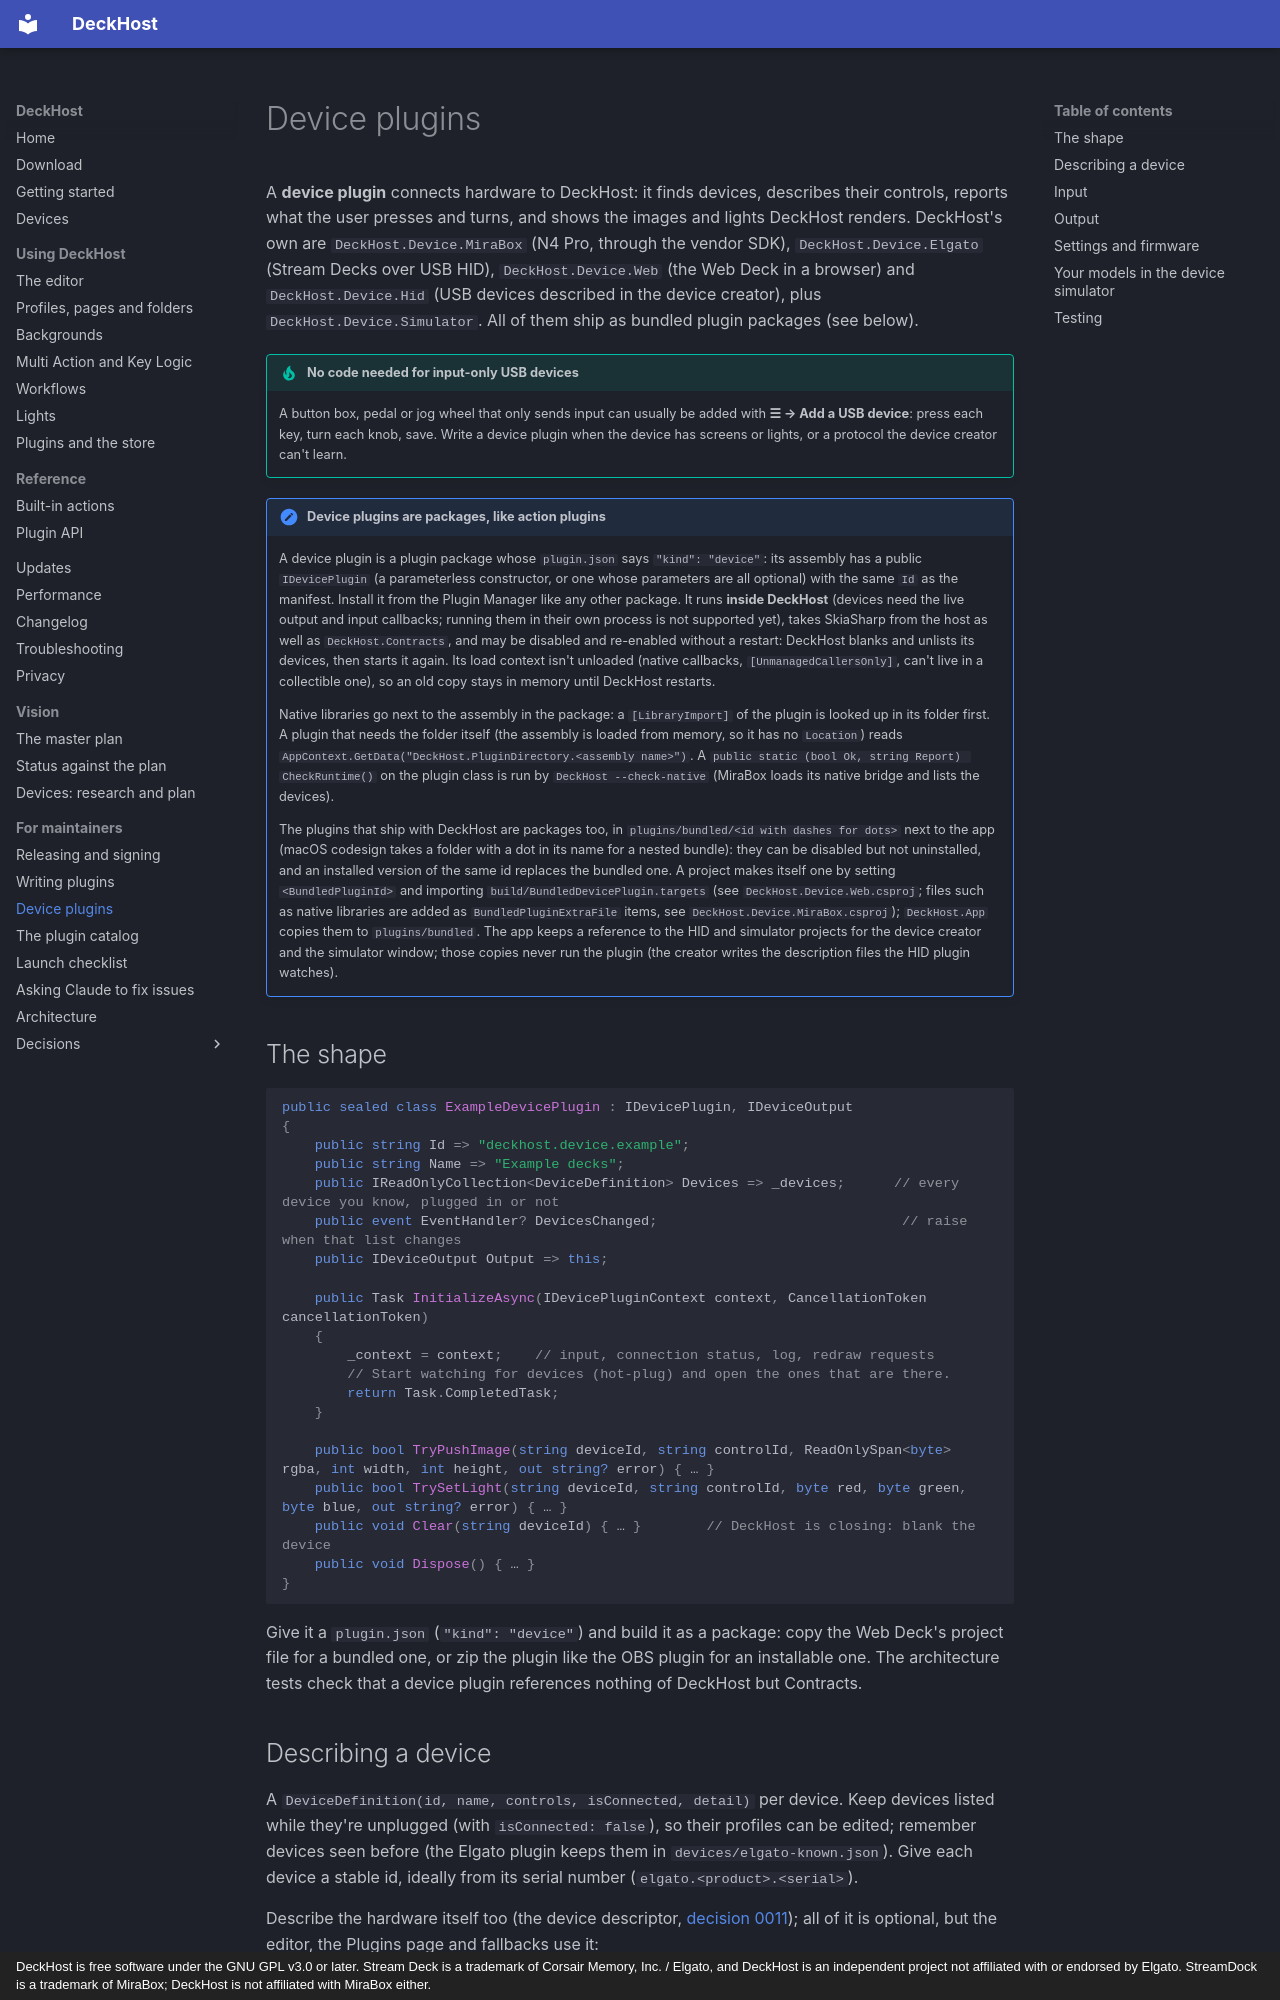

repository: vman26/DeckHost · page: maintainers/device-plugins/index.html · generator: mkdocs · copyright: DeckHost is free software under the GNU GPL v3.0 or later. Stream Deck is a trademark of Corsair Memory, Inc. / Elgato, and DeckHost is an independent project not affiliated with or endorsed by Elgato. StreamDock is a trademark of MiraBox; DeckHost is not affiliated with MiraBox either.

# Device plugins

A **device plugin** connects hardware to DeckHost: it finds devices, describes their controls,
reports what the user presses and turns, and shows the images and lights DeckHost renders.
DeckHost's own are `DeckHost.Device.MiraBox` (N4 Pro, through the vendor SDK), `DeckHost.Device.Elgato`
(Stream Decks over USB HID), `DeckHost.Device.Web` (the Web Deck in a browser) and
`DeckHost.Device.Hid` (USB devices described in the device creator), plus `DeckHost.Device.Simulator`.
All of them ship as bundled plugin packages (see below).

!!! tip "No code needed for input-only USB devices"
    A button box, pedal or jog wheel that only sends input can usually be added with
    **☰ → Add a USB device**: press each key, turn each knob, save. Write a device plugin when the
    device has screens or lights, or a protocol the device creator can't learn.

!!! note "Device plugins are packages, like action plugins"
    A device plugin is a plugin package whose `plugin.json` says `"kind": "device"`: its assembly has
    a public `IDevicePlugin` (a parameterless constructor, or one whose parameters are all optional)
    with the same `Id` as the manifest. Install it from the Plugin Manager like any other package.
    It runs **inside DeckHost** (devices need the live output and input callbacks; running them in their
    own process is not supported yet), takes SkiaSharp from the host as well as `DeckHost.Contracts`,
    and may be disabled and re-enabled without a restart: DeckHost blanks and unlists its devices,
    then starts it again. Its load context isn't unloaded (native callbacks, `[UnmanagedCallersOnly]`,
    can't live in a collectible one), so an old copy stays in memory until DeckHost restarts.

    Native libraries go next to the assembly in the package: a `[LibraryImport]` of the plugin is
    looked up in its folder first. A plugin that needs the folder itself (the assembly is loaded from
    memory, so it has no `Location`) reads `AppContext.GetData("DeckHost.PluginDirectory.<assembly name>")`.
    A `public static (bool Ok, string Report) CheckRuntime()` on the plugin class is run by
    `DeckHost --check-native` (MiraBox loads its native bridge and lists the devices).

    The plugins that ship with DeckHost are packages too, in `plugins/bundled/<id with dashes for dots>` next to the app (macOS codesign takes a folder with a dot in its name for a nested bundle):
    they can be disabled but not uninstalled, and an installed version of the same id replaces the
    bundled one. A project makes itself one by setting `<BundledPluginId>` and importing
    `build/BundledDevicePlugin.targets` (see `DeckHost.Device.Web.csproj`; files such as native
    libraries are added as `BundledPluginExtraFile` items, see `DeckHost.Device.MiraBox.csproj`);
    `DeckHost.App` copies them to `plugins/bundled`. The app keeps a reference to the HID and simulator
    projects for the device creator and the simulator window; those copies never run the plugin (the
    creator writes the description files the HID plugin watches).
